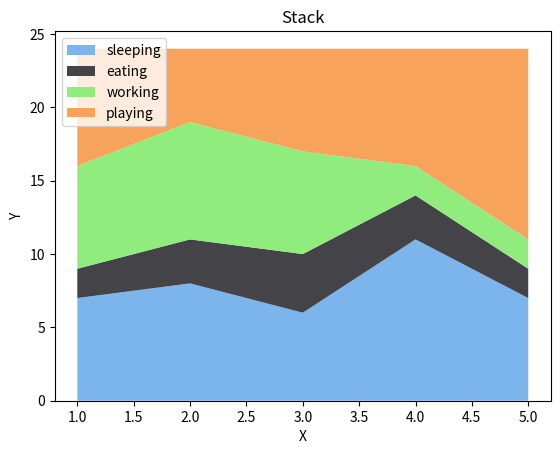

Reproduce this figure in Python. (Note: this script raises an exception after producing the figure.)
import matplotlib.pyplot as plt

days = [1, 2, 3, 4, 5]
sleeping = [7, 8, 6, 11, 7]
eating =   [2, 3, 4, 3, 2]
working =  [7, 8, 7, 2, 2]
playing =  [8, 5, 7, 8, 13]

plt.stackplot(days, 
              sleeping, eating, working, playing,
              labels = ['sleeping', 'eating', 'working', 'playing'],
              colors = ['#7cb5ec', '#434348', '#90ed7d', '#f7a35c'])

plt.xlabel('X')
plt.ylabel('Y')
plt.title('Stack')
plt.legend(loc = 'upper left')
plt.savefig('../images/751_05.png')
plt.show()